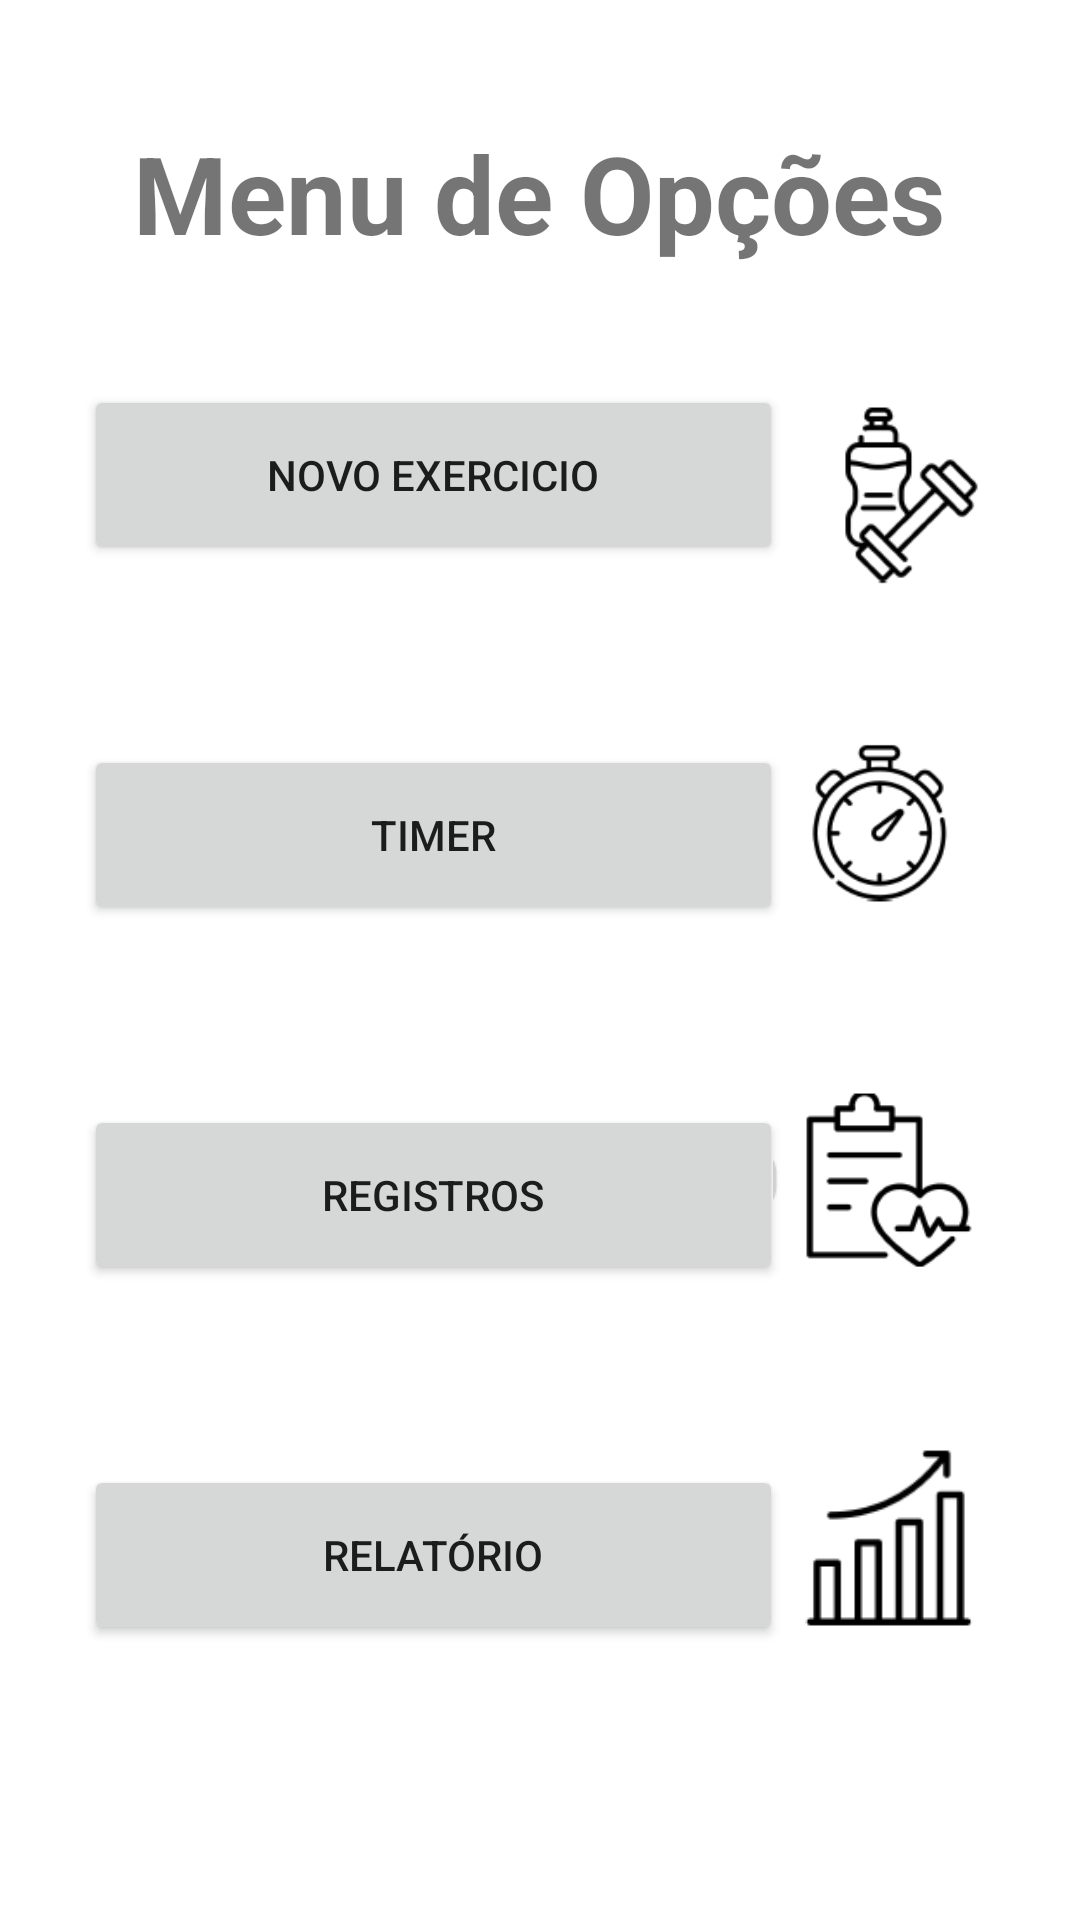

Write the Android layout XML for this screen, with the resource values it uses.
<!-- AndroidManifest.xml: application theme Theme.Agenda_Exercicio -->
<!-- res/layout/activity_navigation.xml -->
<?xml version="1.0" encoding="utf-8"?>
<androidx.constraintlayout.widget.ConstraintLayout xmlns:android="http://schemas.android.com/apk/res/android"
    xmlns:app="http://schemas.android.com/apk/res-auto"
    xmlns:tools="http://schemas.android.com/tools"
    android:layout_width="match_parent"
    android:layout_height="match_parent"
    tools:context="view.NavigationActivity">

    <TextView
        android:id="@+id/text_title"
        android:layout_width="wrap_content"
        android:layout_height="wrap_content"
        android:layout_marginTop="40dp"
        android:text="Menu de Opções"
        android:textSize="36sp"
        android:textStyle="bold"
        app:layout_constraintEnd_toEndOf="parent"
        app:layout_constraintHorizontal_bias="0.496"
        app:layout_constraintStart_toStartOf="parent"
        app:layout_constraintTop_toTopOf="parent" />

    <Button
        android:id="@+id/button1"
        android:layout_width="233dp"
        android:layout_height="60dp"
        android:layout_marginStart="28dp"
        android:layout_marginTop="40dp"
        android:text="Novo Exercicio"
        app:layout_constraintStart_toStartOf="parent"
        app:layout_constraintTop_toBottomOf="@+id/text_title" />

    <ImageView
        android:id="@+id/imageView"
        android:layout_width="70dp"
        android:layout_height="70dp"
        android:layout_marginTop="40dp"
        android:layout_marginEnd="16dp"
        android:src="@drawable/exercicio"
        app:layout_constraintEnd_toEndOf="parent"
        app:layout_constraintHorizontal_bias="0.343"
        app:layout_constraintStart_toEndOf="@+id/button1"
        app:layout_constraintTop_toBottomOf="@+id/text_title"/>

    <Button
        android:id="@+id/butTimer"
        android:layout_width="233dp"
        android:layout_height="60dp"
        android:layout_marginStart="28dp"
        android:layout_marginTop="60dp"
        android:text="Timer"
        app:layout_constraintStart_toStartOf="parent"
        app:layout_constraintTop_toBottomOf="@id/button1" />

    <ImageView
        android:id="@+id/imageView2"
        android:layout_width="70dp"
        android:layout_height="70dp"
        android:layout_marginTop="40dp"
        android:layout_marginEnd="36dp"
        android:src="@drawable/timer"
        app:layout_constraintEnd_toEndOf="parent"
        app:layout_constraintStart_toEndOf="@+id/butTimer"
        app:layout_constraintTop_toBottomOf="@+id/imageView" />

    <Button
        android:id="@+id/butRegistros"
        android:layout_width="233dp"
        android:layout_height="60dp"
        android:layout_marginStart="28dp"
        android:layout_marginTop="60dp"
        android:text="Registros"
        app:layout_constraintStart_toStartOf="parent"
        app:layout_constraintTop_toBottomOf="@id/butTimer" />

    <ImageView
        android:id="@+id/imageView3"
        android:layout_width="70dp"
        android:layout_height="70dp"
        android:layout_marginTop="52dp"
        android:layout_marginEnd="36dp"
        android:src="@drawable/registros"
        app:layout_constraintEnd_toEndOf="parent"
        app:layout_constraintStart_toEndOf="@+id/butRegistros"
        app:layout_constraintTop_toBottomOf="@+id/imageView2" />

    <Button
        android:id="@+id/butRelatorio"
        android:layout_width="233dp"
        android:layout_height="60dp"
        android:layout_marginStart="28dp"
        android:layout_marginTop="60dp"
        android:text="Relatório"
        app:layout_constraintStart_toStartOf="parent"
        app:layout_constraintTop_toBottomOf="@id/butRegistros" />

    <ImageView
        android:layout_width="70dp"
        android:layout_height="70dp"
        android:layout_marginTop="48dp"
        android:layout_marginEnd="30dp"
        android:src="@drawable/evolucao"
        app:layout_constraintEnd_toEndOf="parent"
        app:layout_constraintHorizontal_bias="0.44"
        app:layout_constraintStart_toEndOf="@+id/butRelatorio"
        app:layout_constraintTop_toBottomOf="@+id/imageView3" />

</androidx.constraintlayout.widget.ConstraintLayout>
<!-- resources referenced by this layout -->
<resources>
  <!-- drawable evolucao: png bitmap (drawable, 1988 bytes) -->
  <!-- drawable exercicio: png bitmap (drawable, 4171 bytes) -->
  <!-- drawable registros: png bitmap (drawable, 3775 bytes) -->
  <!-- drawable timer: png bitmap (drawable, 5617 bytes) -->
  <style name="Theme.Agenda_Exercicio" parent="Theme.MaterialComponents.DayNight.DarkActionBar">
          
          <item name="colorPrimary">@color/purple_500</item>
          <item name="colorPrimaryVariant">@color/purple_700</item>
          <item name="colorOnPrimary">@color/white</item>
          
          <item name="colorSecondary">@color/teal_200</item>
          <item name="colorSecondaryVariant">@color/teal_700</item>
          <item name="colorOnSecondary">@color/black</item>
          
          <item name="android:statusBarColor">?attr/colorPrimaryVariant</item>
          
      </style>
  <!-- not gathered from this repository: default colours our renderer supplied (Android Studio template values) -->
  <color name="purple_500">#FF6200EE</color>
  <color name="purple_700">#FF3700B3</color>
  <color name="teal_200">#FF03DAC5</color>
  <color name="teal_700">#FF018786</color>
  <color name="black">#FF000000</color>
  <color name="white">#FFFFFFFF</color>
</resources>
